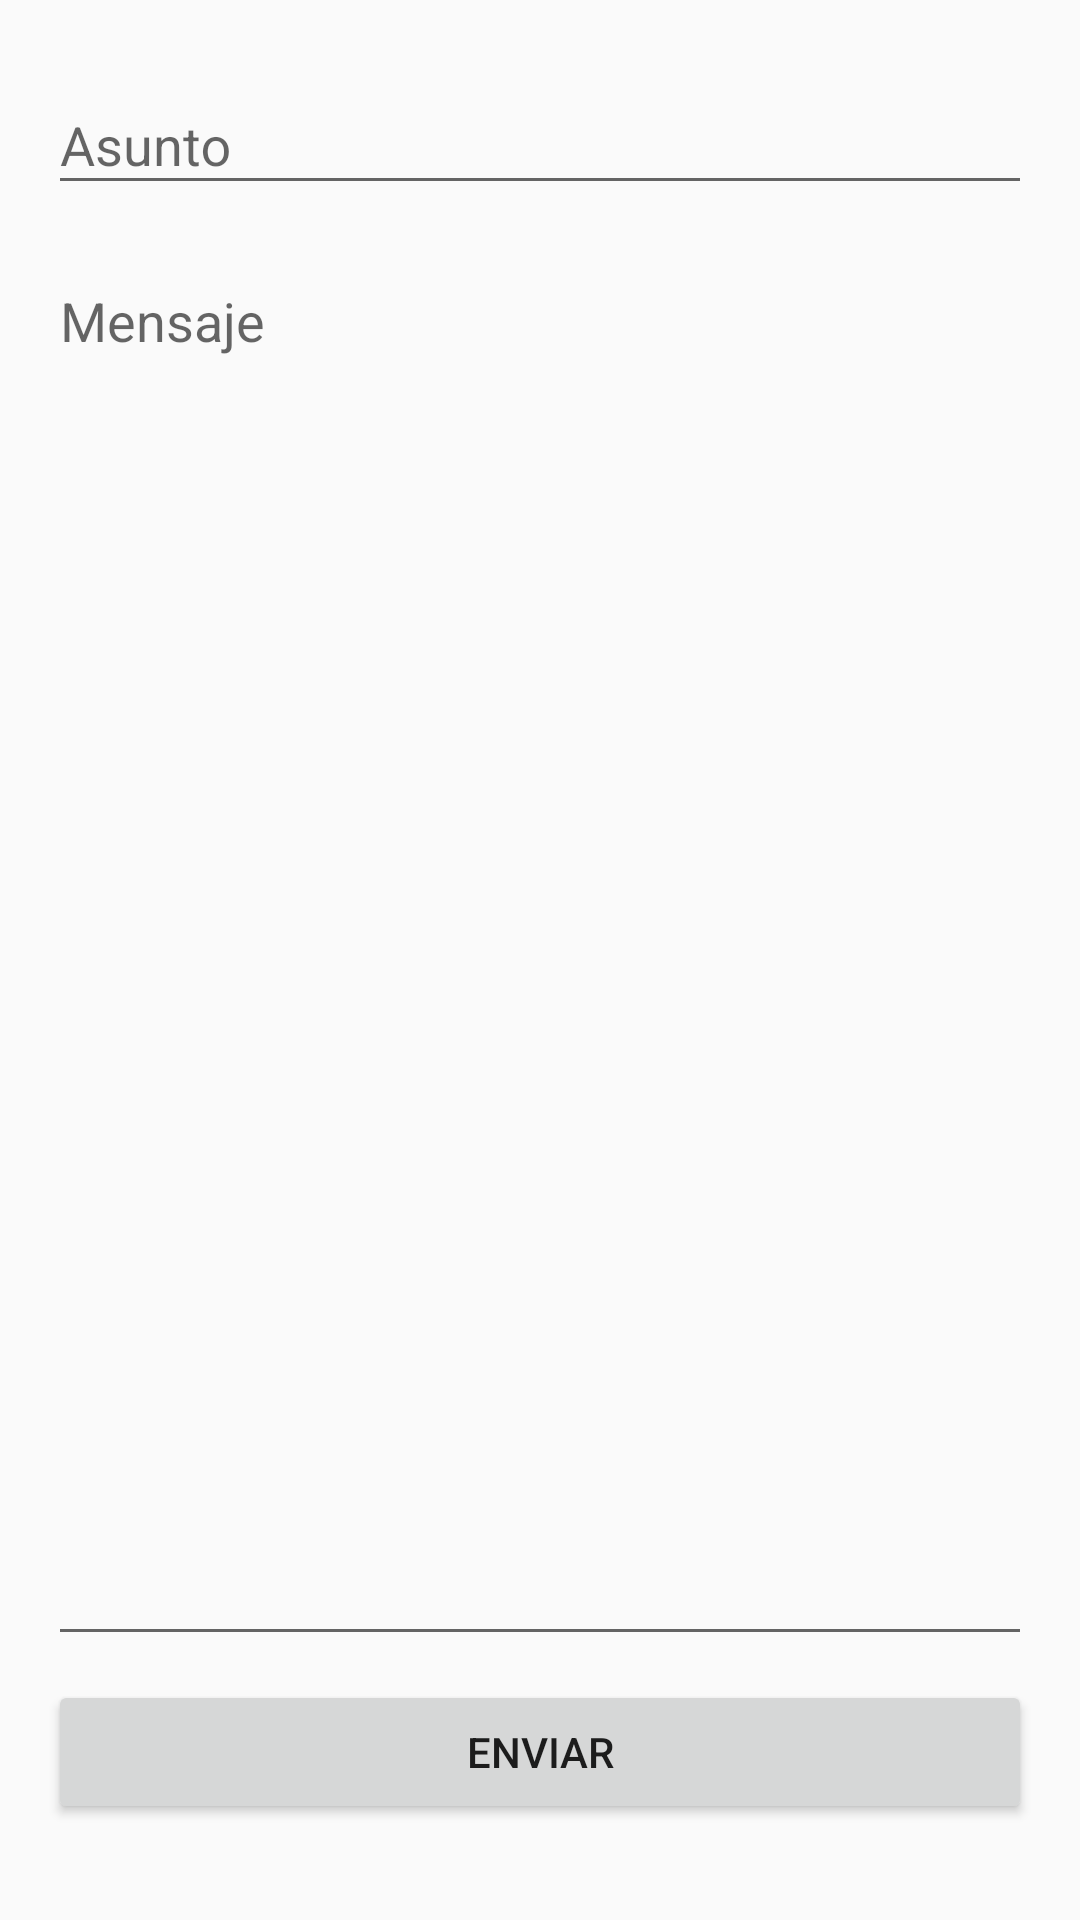

This screen was rendered from an Android layout file. Write that file and the resources it references.
<!-- AndroidManifest.xml: application theme AppTheme -->
<!-- res/layout/activity_help.xml -->
<?xml version="1.0" encoding="utf-8"?>
<android.support.constraint.ConstraintLayout xmlns:android="http://schemas.android.com/apk/res/android"
    xmlns:app="http://schemas.android.com/apk/res-auto"
    xmlns:tools="http://schemas.android.com/tools"
    android:layout_width="match_parent"
    android:layout_height="match_parent"
    tools:context="com.dynadevs.activities.HelpActivity">

    <android.support.design.widget.TextInputLayout
        android:id="@+id/tiSubject"
        android:layout_width="0dp"
        android:layout_height="wrap_content"
        android:layout_marginEnd="16dp"
        android:layout_marginStart="16dp"
        android:layout_marginTop="16dp"
        app:layout_constraintEnd_toEndOf="parent"
        app:layout_constraintStart_toStartOf="parent"
        app:layout_constraintTop_toTopOf="parent">

        <android.support.design.widget.TextInputEditText
            android:id="@+id/etSubject"
            android:layout_width="match_parent"
            android:layout_height="wrap_content"
            android:hint="@string/subject" />
    </android.support.design.widget.TextInputLayout>

    <android.support.design.widget.TextInputLayout
        android:id="@+id/tiMessage"
        android:layout_width="0dp"
        android:layout_height="0dp"
        android:layout_marginBottom="8dp"
        android:layout_marginEnd="16dp"
        android:layout_marginStart="16dp"
        android:layout_marginTop="8dp"
        app:layout_constraintBottom_toTopOf="@+id/btnSend"
        app:layout_constraintEnd_toEndOf="parent"
        app:layout_constraintStart_toStartOf="parent"
        app:layout_constraintTop_toBottomOf="@+id/tiSubject">

        <EditText
            android:id="@+id/etMessage"
            android:layout_width="match_parent"
            android:layout_height="match_parent"
            android:layout_weight="1"
            android:ems="10"
            android:gravity="top"
            android:hint="@string/message"
            android:inputType="textMultiLine"
            android:singleLine="false" />
    </android.support.design.widget.TextInputLayout>

    <Button
        android:id="@+id/btnSend"
        android:layout_width="0dp"
        android:layout_height="48dp"
        android:layout_marginBottom="32dp"
        android:layout_marginEnd="16dp"
        android:layout_marginStart="16dp"
        android:text="@string/send"
        app:layout_constraintBottom_toBottomOf="parent"
        app:layout_constraintEnd_toEndOf="parent"
        app:layout_constraintStart_toStartOf="parent" />
</android.support.constraint.ConstraintLayout>
<!-- resources referenced by this layout -->
<resources>
  <string name="message">Mensaje</string>
  <string name="send">Enviar</string>
  <string name="subject">Asunto</string>
  <style name="AppTheme" parent="Theme.AppCompat.Light.DarkActionBar">
          <item name="colorPrimary">@color/colorPrimary</item>
          <item name="colorPrimaryDark">@color/colorPrimaryDark</item>
          <item name="colorAccent">@color/colorAccent</item>
      </style>
  <color name="colorPrimary">#00538f</color>
  <color name="colorPrimaryDark">#004164</color>
  <color name="colorAccent">#78B41E</color>
</resources>
